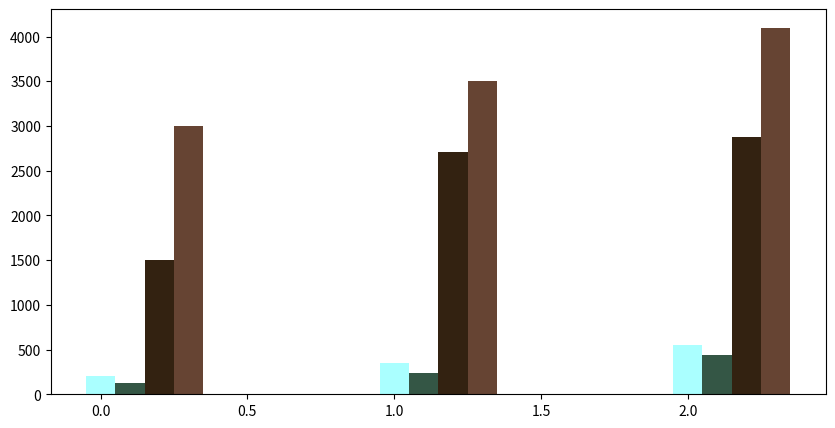

Here is the Python script that generated this plot:
import numpy as np
import matplotlib.pyplot as plt
"""
notas_pedro = [8, 9, 7, 8]
notas_maria = [5, 10, 6, 9]
notas_jose = [7, 7, 5, 8]

barWidth = 0.25

plt.figure(figsize=(10, 5))

r1 = np.arange(len(notas_pedro))
r2 = [x + barWidth for x in r1 ]
r3 = [x + barWidth for x in r2 ]


plt.bar(r1, notas_pedro, color="#6A5ACD", width=barWidth, label="Pedro")
plt.bar(r2, notas_maria, color="#6495ED", width=barWidth, label="Maria" )
plt.bar(r3, notas_jose, color="#00BFFF", width=barWidth, label="Jose")

plt.xlabel("Provas")
plt.xticks([ r + barWidth for r in range(len(notas_pedro)) ], ["Prova 1", "Prova 2", "Prova 3", "Prova 4"])
plt.ylabel("Notas")
plt.title("Representação das notas de 3 alunos em 4 provas do semestre")

plt.legend()
plt.show()
"""

barWidth = .1

ptenc_corsa = [200, 350, 556]
ptenc_celta = [125, 233, 440]
ptenc_camaro = [1500, 2708, 2880]
ptenc_ferrari = [3000, 3500, 4100]


#cria uma série de números em função da primeria lista[]
pos1 =  np.arange(len(ptenc_corsa))

#Cria uma lista de valores posteriormente a lagura da barra com o valor do antecessor
pos2 = [ barWidth + x for x in pos1 ]
pos3 = [ barWidth + x for x in pos2 ]
pos4 = [ barWidth + x for x in pos3 ]

#cria uma lista de carros com as listas já criadas
cars = [
  ptenc_corsa,
  ptenc_celta,
  ptenc_camaro,
  ptenc_ferrari
]

#cria uma lista de posições com as listas anteriores
position = [
  pos1, pos2, pos3, pos4
]

#cria um lista de cores
colors = [
  "#AFFF",
  "#345645",
  "#321",
  "#643"
]

#Define o tamanho da imagem
plt.figure(figsize=(10, 5))

#Com as três listas ciradas, cars, position, colors, é usado um for zip para desintegrar cada uma
#E criar uma plotagem para cada barra
for (pos, color, car) in zip(position, colors, cars):
  plt.bar(pos, car,  color=color, width=barWidth, label="Label")

#Mostra os os gráficos
plt.show()


